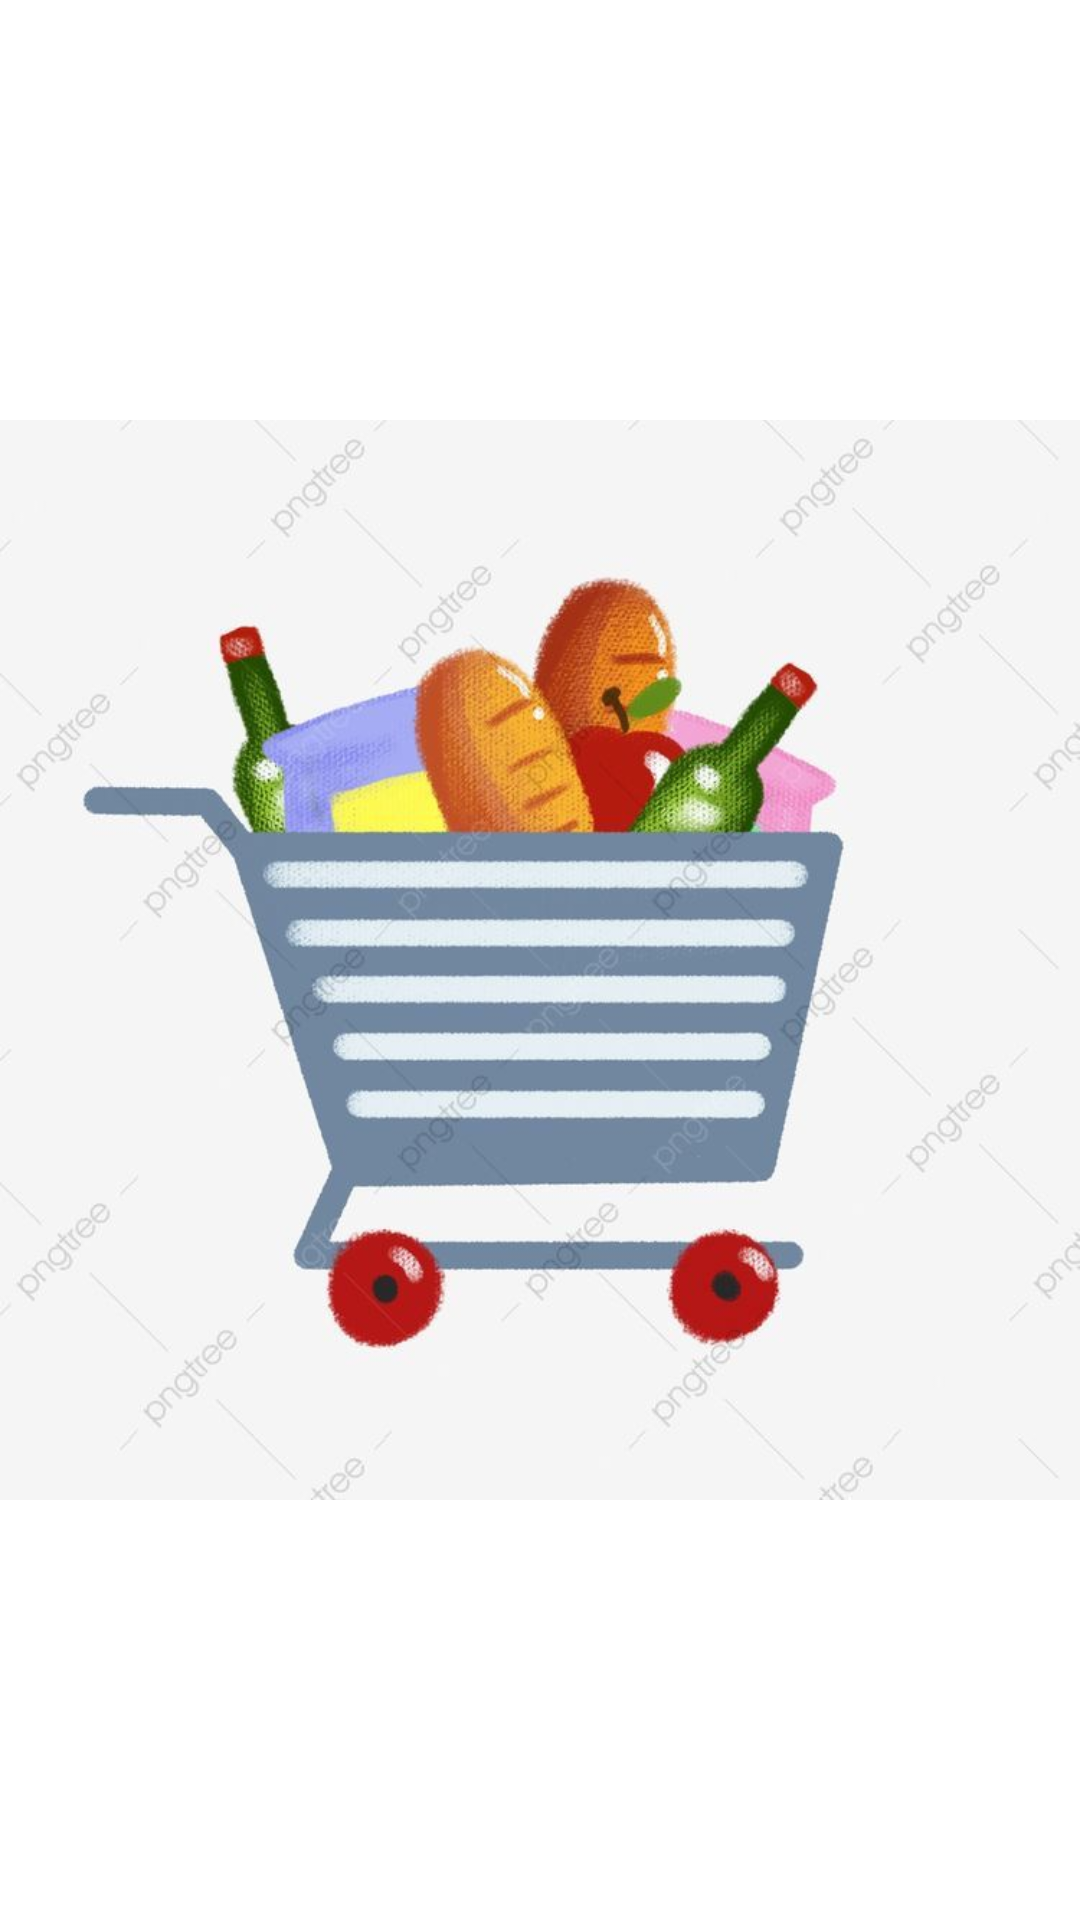

Write the Android layout XML for this screen, with the resource values it uses.
<!-- AndroidManifest.xml: application theme Theme.Syarifah3 -->
<!-- res/layout/layout.xml -->
<?xml version="1.0" encoding="utf-8"?>
<LinearLayout xmlns:android="http://schemas.android.com/apk/res/android"
    xmlns:app="http://schemas.android.com/apk/res-auto"
    android:layout_width="match_parent"
    android:layout_height="wrap_content"
    android:layout_gravity="center_vertical"
    android:orientation="vertical">

    <ImageView
        android:layout_weight="1"
        android:id="@+id/imageView2"
        android:layout_width="match_parent"
        android:layout_height="match_parent"
        app:srcCompat="@drawable/police" />

    <TableRow
        android:layout_width="match_parent"
        android:layout_height="match_parent" >

        <ImageView
            android:layout_weight="1"
            android:id="@+id/imageView"
            android:layout_width="match_parent"
            android:layout_height="match_parent"
            app:srcCompat="@drawable/supermarket2" />
    </TableRow>
    <ImageView
        android:layout_weight="1"
        android:id="@+id/imageView2"
        android:layout_width="match_parent"
        android:layout_height="match_parent"
        app:srcCompat="@drawable/police" />

    <TableRow
        android:layout_width="match_parent"
        android:layout_height="match_parent" >

        <ImageView
            android:layout_weight="1"
            android:id="@+id/imageView"
            android:layout_width="match_parent"
            android:layout_height="match_parent"
            app:srcCompat="@drawable/supermarket2" />
    </TableRow>
</LinearLayout>
<!-- resources referenced by this layout -->
<resources>
  <!-- drawable police: jpeg bitmap (drawable-v24, 39107 bytes) -->
  <!-- drawable supermarket2: jpeg bitmap (drawable-v24, 44527 bytes) -->
  <style name="Theme.Syarifah3" parent="Theme.MaterialComponents.DayNight.DarkActionBar">
          
          <item name="colorPrimary">@color/purple_500</item>
          <item name="colorPrimaryVariant">@color/purple_700</item>
          <item name="colorOnPrimary">@color/white</item>
          
          <item name="colorSecondary">@color/teal_200</item>
          <item name="colorSecondaryVariant">@color/teal_700</item>
          <item name="colorOnSecondary">@color/black</item>
          
          <item name="android:statusBarColor" tools:targetApi="l">?attr/colorPrimaryVariant</item>
          
      </style>
  <!-- not gathered from this repository: default colours our renderer supplied (Android Studio template values) -->
  <color name="purple_500">#FF6200EE</color>
  <color name="purple_700">#FF3700B3</color>
  <color name="teal_200">#FF03DAC5</color>
  <color name="teal_700">#FF018786</color>
  <color name="black">#FF000000</color>
  <color name="white">#FFFFFFFF</color>
</resources>
